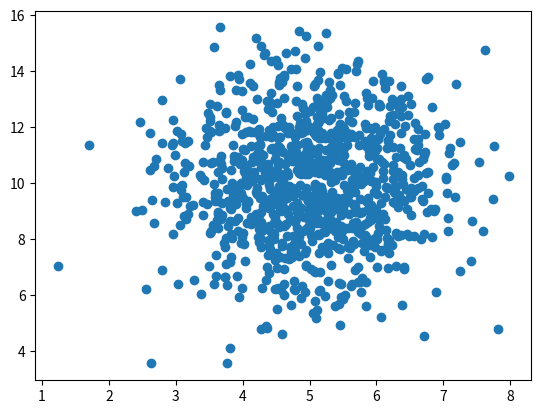

Generate this figure with matplotlib:
import numpy
import matplotlib.pyplot as plt


x = numpy.random.normal(5.0, 1.0, 1000)
y = numpy.random.normal(10.0, 2.0, 1000)

plt.scatter(x, y)
plt.show()
